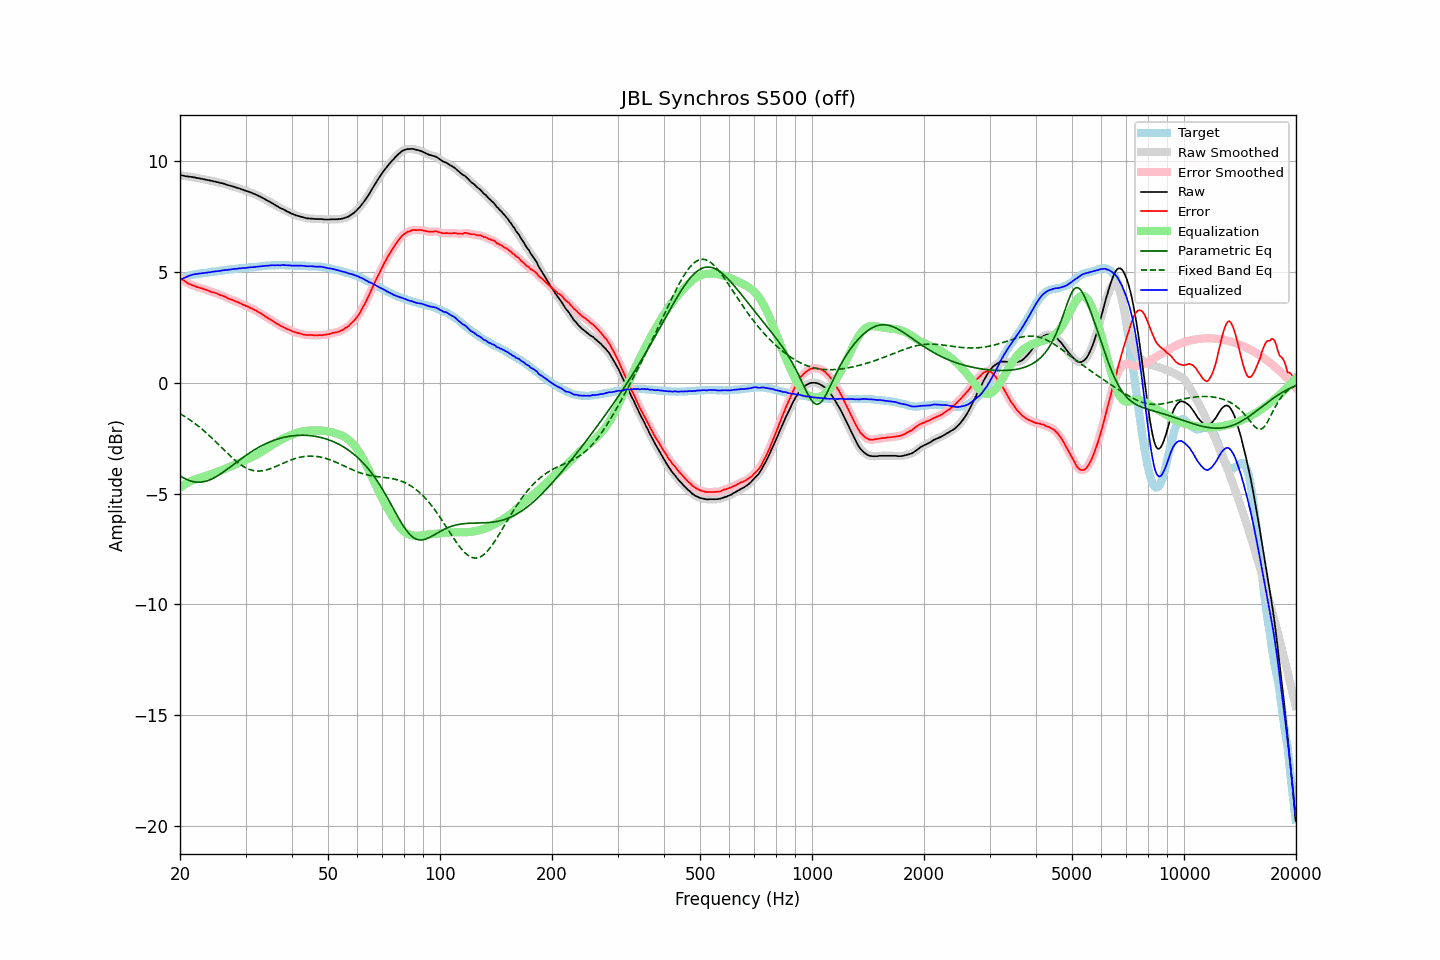

The data file committed next to this chart (first rows):
frequency, raw, error, smoothed, error_smoothed, equalization, parametric_eq, fixed_band_eq, equalized_raw, equalized_smoothed, target
20.00, 9.37, 4.74, 9.37, 4.74, -4.74, -4.19, -1.39, 4.63, 4.64, 4.63
20.20, 9.36, 4.69, 9.36, 4.69, -4.68, -4.24, -1.43, 4.68, 4.68, 4.67
20.40, 9.35, 4.64, 9.35, 4.63, -4.63, -4.28, -1.48, 4.72, 4.71, 4.71
20.61, 9.33, 4.59, 9.33, 4.59, -4.59, -4.32, -1.52, 4.74, 4.75, 4.74
20.81, 9.32, 4.54, 9.32, 4.54, -4.54, -4.36, -1.57, 4.78, 4.78, 4.78
21.02, 9.31, 4.49, 9.31, 4.49, -4.50, -4.39, -1.62, 4.81, 4.81, 4.82
21.23, 9.30, 4.46, 9.30, 4.46, -4.46, -4.41, -1.66, 4.84, 4.84, 4.84
21.44, 9.29, 4.43, 9.29, 4.43, -4.43, -4.44, -1.72, 4.86, 4.86, 4.86
21.66, 9.28, 4.40, 9.28, 4.40, -4.40, -4.46, -1.77, 4.88, 4.88, 4.88
21.87, 9.27, 4.38, 9.27, 4.37, -4.37, -4.47, -1.82, 4.90, 4.90, 4.89
22.09, 9.25, 4.34, 9.25, 4.34, -4.34, -4.48, -1.88, 4.91, 4.91, 4.91
22.31, 9.24, 4.32, 9.24, 4.32, -4.32, -4.48, -1.93, 4.92, 4.92, 4.92
22.54, 9.23, 4.30, 9.23, 4.29, -4.30, -4.48, -1.99, 4.93, 4.93, 4.93
22.76, 9.21, 4.27, 9.21, 4.27, -4.27, -4.48, -2.05, 4.94, 4.94, 4.94
22.99, 9.20, 4.26, 9.20, 4.25, -4.25, -4.47, -2.11, 4.95, 4.95, 4.94
23.22, 9.18, 4.23, 9.18, 4.23, -4.22, -4.46, -2.17, 4.96, 4.96, 4.95
23.45, 9.17, 4.21, 9.17, 4.21, -4.20, -4.44, -2.23, 4.97, 4.97, 4.96
23.69, 9.15, 4.18, 9.15, 4.18, -4.18, -4.42, -2.30, 4.97, 4.98, 4.97
23.92, 9.14, 4.16, 9.14, 4.15, -4.15, -4.39, -2.37, 4.99, 4.99, 4.98
24.16, 9.12, 4.12, 9.12, 4.12, -4.13, -4.36, -2.43, 4.99, 5.00, 5.00
24.40, 9.11, 4.09, 9.11, 4.10, -4.10, -4.33, -2.50, 5.01, 5.01, 5.02
24.65, 9.09, 4.08, 9.09, 4.07, -4.07, -4.29, -2.57, 5.02, 5.02, 5.01
24.89, 9.08, 4.06, 9.08, 4.05, -4.05, -4.25, -2.64, 5.03, 5.03, 5.02
25.14, 9.06, 4.03, 9.06, 4.03, -4.02, -4.21, -2.71, 5.04, 5.04, 5.03
25.39, 9.04, 4.00, 9.04, 4.00, -4.00, -4.17, -2.78, 5.04, 5.04, 5.04
25.65, 9.02, 3.96, 9.02, 3.97, -3.97, -4.12, -2.86, 5.05, 5.05, 5.06
25.91, 9.01, 3.95, 9.01, 3.94, -3.94, -4.07, -2.93, 5.07, 5.07, 5.06
26.16, 8.99, 3.92, 8.99, 3.92, -3.91, -4.02, -3.00, 5.08, 5.08, 5.07
26.43, 8.97, 3.89, 8.97, 3.89, -3.88, -3.97, -3.07, 5.09, 5.09, 5.08
26.69, 8.94, 3.85, 8.94, 3.85, -3.85, -3.92, -3.14, 5.09, 5.09, 5.09
26.96, 8.92, 3.81, 8.92, 3.81, -3.82, -3.86, -3.21, 5.10, 5.10, 5.11
27.23, 8.90, 3.78, 8.90, 3.78, -3.79, -3.81, -3.28, 5.11, 5.11, 5.12
27.50, 8.88, 3.76, 8.88, 3.76, -3.76, -3.76, -3.35, 5.12, 5.12, 5.12
27.77, 8.86, 3.74, 8.86, 3.73, -3.73, -3.70, -3.42, 5.13, 5.13, 5.12
28.05, 8.84, 3.70, 8.84, 3.70, -3.70, -3.65, -3.48, 5.14, 5.14, 5.14
28.33, 8.81, 3.67, 8.81, 3.67, -3.67, -3.59, -3.54, 5.14, 5.15, 5.14
28.62, 8.79, 3.64, 8.79, 3.64, -3.64, -3.54, -3.60, 5.15, 5.15, 5.15
28.90, 8.77, 3.61, 8.77, 3.61, -3.60, -3.48, -3.66, 5.17, 5.16, 5.16
29.19, 8.74, 3.58, 8.74, 3.57, -3.57, -3.43, -3.71, 5.17, 5.17, 5.16
29.48, 8.72, 3.53, 8.72, 3.54, -3.54, -3.38, -3.76, 5.18, 5.18, 5.19
29.78, 8.69, 3.51, 8.69, 3.50, -3.51, -3.32, -3.80, 5.18, 5.18, 5.18
30.08, 8.66, 3.47, 8.67, 3.47, -3.47, -3.27, -3.84, 5.19, 5.19, 5.19
30.38, 8.64, 3.45, 8.64, 3.44, -3.44, -3.22, -3.87, 5.20, 5.20, 5.19
30.68, 8.62, 3.41, 8.62, 3.41, -3.41, -3.17, -3.90, 5.21, 5.21, 5.21
30.99, 8.59, 3.38, 8.59, 3.38, -3.38, -3.13, -3.93, 5.21, 5.21, 5.21
31.30, 8.56, 3.35, 8.56, 3.34, -3.34, -3.08, -3.95, 5.22, 5.22, 5.21
31.61, 8.53, 3.31, 8.53, 3.31, -3.31, -3.03, -3.96, 5.22, 5.22, 5.22
31.93, 8.50, 3.27, 8.50, 3.27, -3.27, -2.99, -3.98, 5.23, 5.23, 5.23
32.24, 8.47, 3.24, 8.47, 3.23, -3.23, -2.95, -3.98, 5.24, 5.24, 5.23
32.57, 8.43, 3.18, 8.43, 3.19, -3.18, -2.91, -3.98, 5.25, 5.25, 5.25
32.89, 8.40, 3.15, 8.40, 3.14, -3.14, -2.87, -3.98, 5.26, 5.26, 5.25
33.22, 8.36, 3.10, 8.36, 3.09, -3.10, -2.83, -3.97, 5.26, 5.26, 5.26
33.55, 8.32, 3.05, 8.32, 3.05, -3.05, -2.79, -3.96, 5.27, 5.27, 5.27
33.89, 8.28, 3.00, 8.28, 3.00, -3.00, -2.76, -3.94, 5.28, 5.28, 5.28
34.23, 8.24, 2.96, 8.24, 2.95, -2.96, -2.72, -3.92, 5.28, 5.28, 5.28
34.57, 8.20, 2.91, 8.20, 2.91, -2.91, -2.69, -3.90, 5.29, 5.29, 5.29
34.92, 8.16, 2.87, 8.16, 2.87, -2.86, -2.66, -3.88, 5.30, 5.30, 5.29
35.27, 8.12, 2.82, 8.12, 2.82, -2.82, -2.63, -3.85, 5.30, 5.30, 5.30
35.62, 8.08, 2.78, 8.08, 2.77, -2.77, -2.60, -3.82, 5.31, 5.31, 5.30
35.97, 8.03, 2.73, 8.03, 2.73, -2.73, -2.58, -3.79, 5.30, 5.31, 5.30
... 635 more rows
